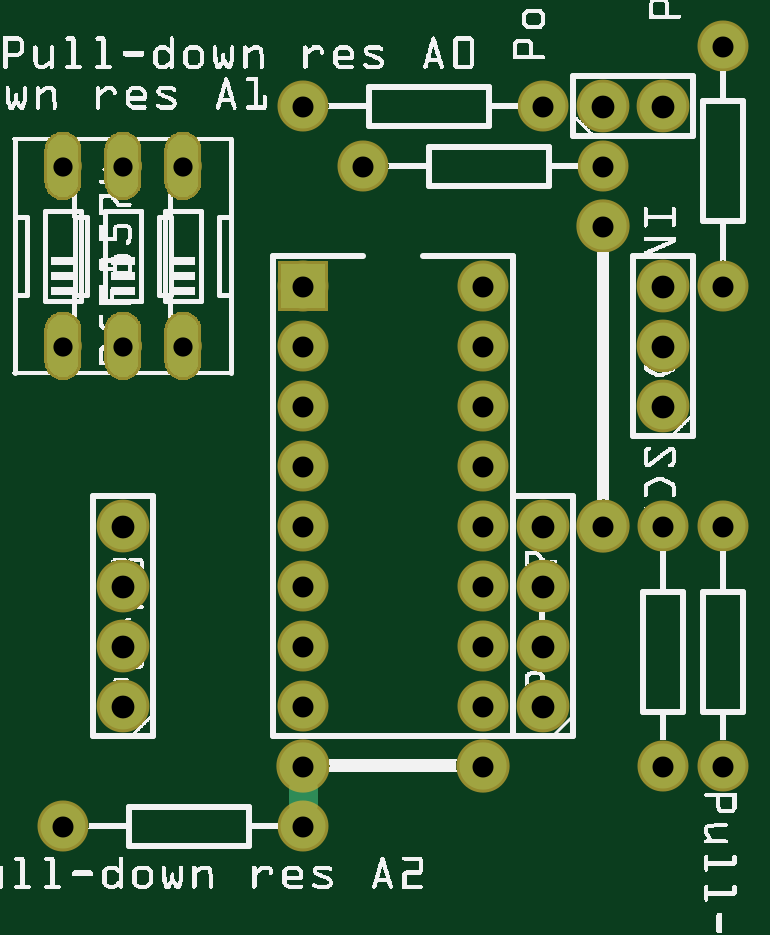
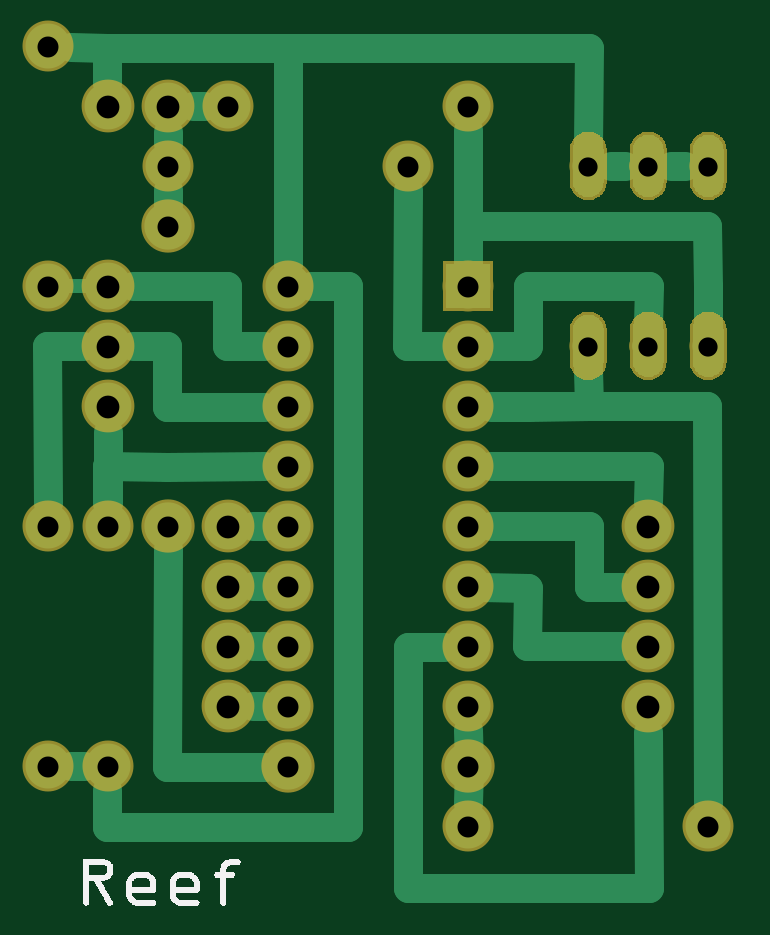
Circuit board: 7 layer files. Board 28.6 x 35.6 mm.
- bottom_copper: PCB_PCF8574_03_copperBottom.gbl (27823 bytes)
- top_copper: PCB_PCF8574_03_copperTop.gtl (25469 bytes)
- drill: PCB_PCF8574_03_drill.txt (1060 bytes)
- bottom_mask: PCB_PCF8574_03_maskBottom.gbs (25292 bytes)
- top_mask: PCB_PCF8574_03_maskTop.gts (25408 bytes)
- bottom_silk: PCB_PCF8574_03_silkBottom.gbo (43663 bytes)
- top_silk: PCB_PCF8574_03_silkTop.gto (144776 bytes)

=== bottom_copper: PCB_PCF8574_03_copperBottom.gbl (27823 bytes, source omitted) ===
=== top_copper: PCB_PCF8574_03_copperTop.gtl (25469 bytes, source omitted) ===
=== drill: PCB_PCF8574_03_drill.txt ===
; NON-PLATED HOLES START AT T1
; THROUGH (PLATED) HOLES START AT T100
M48
INCH
T100C0.032000
T101C0.035000
T102C0.031496
T103C0.038000
%
T100
X001343Y009905
X001343Y012905
X003343Y012905
X003343Y009905
X002343Y009905
X002343Y012905
T101
X005343Y009905
X011343Y006905
X005343Y013905
X012343Y006905
X008343Y007905
X005343Y008905
X008343Y009905
X008343Y010905
X012343Y010905
X008343Y005905
X008343Y008905
X005343Y003905
X005343Y001905
X001343Y001905
X008343Y006905
X005343Y004905
X012343Y002905
X005343Y005905
X005343Y007905
X009343Y013905
X008343Y003905
X005343Y002905
X011343Y002905
X006343Y012905
X005343Y010905
X008343Y002905
X010343Y006905
X010343Y011905
X012343Y014905
X008343Y004905
X010343Y012905
X005343Y006905
T102
X005343Y002905
X008343Y002905
X010343Y006905
X010343Y011905
T103
X002343Y004905
X009343Y004905
X002343Y005905
X011343Y010905
X011343Y009905
X011343Y013905
X010343Y013905
X002343Y003905
X011343Y008905
X002343Y006905
X009343Y003905
X009343Y006905
X009343Y005905
T00
M30

=== bottom_mask: PCB_PCF8574_03_maskBottom.gbs (25292 bytes, source omitted) ===
=== top_mask: PCB_PCF8574_03_maskTop.gts (25408 bytes, source omitted) ===
=== bottom_silk: PCB_PCF8574_03_silkBottom.gbo (43663 bytes, source omitted) ===
=== top_silk: PCB_PCF8574_03_silkTop.gto (144776 bytes, source omitted) ===
